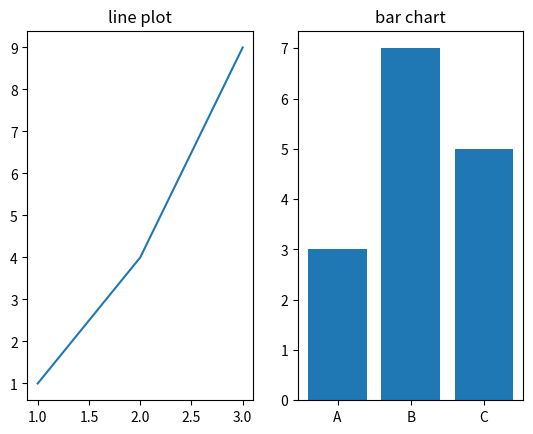

Recreate this plot in Python.
import matplotlib.pyplot as plt
plt.subplot(1,2,1)
plt.plot([1,2,3],[1,4,9])
plt.title("line plot")
plt.subplot(1,2,2)
plt.bar(['A','B','C'],[3,7,5])
plt.title("bar chart")
plt.show()
